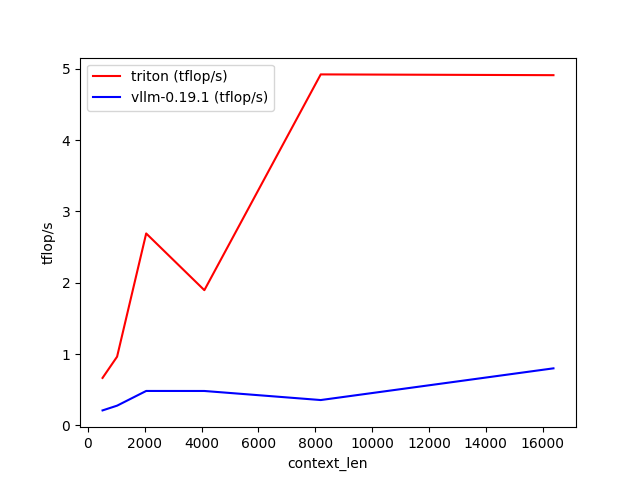

Values plotted in this chart, from the file beside it:
context_len, triton (tflop/s), vllm-0.19.1 (tflop/s)
512, 0.6656, 0.2102
1024, 0.9636, 0.2767
2048, 2.692, 0.4829
4096, 1.896, 0.4826
8192, 4.922, 0.3554
16384, 4.911, 0.8001
